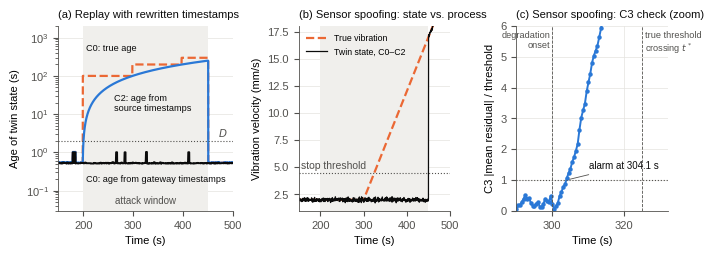

Reproduce this figure in Python.
#!/usr/bin/env python3
"""Discrete-event simulation of the manufacturing-cell attack path (Section 8).

The simulation reproduces the illustrative scenario of the manuscript: a
vibration sensor reports through a gateway and a broker to an edge twin that
decides on a protective stop. The gateway is compromised (assumption A5) and
mounts a replay or a delay attack; a third attack spoofs the sensor itself
(physical layer, threat T1). Four twin-side configurations are compared:

  C0  TLS only: timestamps and sequence numbers added by the gateway (A2).
  C1  C0 + source-side signatures over (sequence number, timestamp, value),
      verified at the twin with a monotone sequence check; failures raise an alert.
  C2  C1 + staleness-aware ingestion: updates older than D are rejected and an
      alert (with a fail-safe hold) is raised when the state age exceeds D.
  C3  C2 + a physical-consistency check between vibration and spindle current
      read over an independent path; a residual alarm triggers the hold.

The model is deliberately simple and every parameter is defined in the Params
dataclass. The outputs are indicator values (Table 12 of the manuscript) computed from the
simulated traces, with the ground truth that only a simulation provides.

Run:  python3 dt_sync_sim.py [outdir]     (about one minute on a laptop)
Outputs: sim_results.csv, sim_summary.json, sim_table.tex,
         figures/Figure_sim_traces.pdf, false-alarm check on stdout.
"""
import csv
import json
import math
import os
import sys
from dataclasses import dataclass, asdict

import numpy as np


@dataclass
class Params:
    T_END: float = 600.0          # s, run length
    P: float = 0.5                # s, sensor (and current) reporting period
    D: float = 2.0                # s, freshness bound of the protective decision
    T_COMPROMISE: float = 100.0   # s, gateway compromised, starts recording (S1)
    T_ATTACK: float = 200.0       # s, attack start
    T_ATTACK_END: float = 450.0   # s, attack end
    T_DEG: float = 300.0          # s, bearing degradation starts
    V0: float = 2.0               # mm/s, normal vibration velocity (RMS)
    DEG_RATE: float = 0.1         # mm/s per s after T_DEG
    V_TH: float = 4.5             # mm/s, protective-stop threshold
    SIGMA_V: float = 0.10         # mm/s, vibration measurement noise
    I0: float = 5.0               # A, spindle current at V0
    K_I: float = 0.8              # A per mm/s, physical coupling vibration -> current
    SIGMA_I: float = 0.05         # A, current measurement noise
    LOSS: float = 0.01            # loss probability per update on the field link
    DELAY_ATTACK: float = 8.0     # s, delay injected by the gateway (T5)
    RESID_W: int = 10             # samples in the residual window (5 s)
    RESID_Z: float = 5.0          # z-score of the residual alarm
    HOLD: float = 5.0             # s, hold period used for recovery time I10
    CLOCK_ERR: float = 0.005      # s, max |clock offset| of sensor and gateway
    N_SEEDS: int = 30


PARAMS = Params()
CONFIGS = ["C0", "C1", "C2", "C3"]
ATTACKS = ["none", "replay", "delay", "spoof"]
ATTACK_LABEL = {"none": "No attack", "replay": "Replay + timestamp rewriting (T4, T6)",
                "delay": "Selective delay of 8 s (T5, T6)", "spoof": "Sensor spoofing (T1)"}


def v_true(t, p=PARAMS, degrade=True):
    if not degrade:
        return np.full_like(np.asarray(t, dtype=float), p.V0)
    t = np.asarray(t, dtype=float)
    return p.V0 + p.DEG_RATE * np.clip(t - p.T_DEG, 0.0, None)


def lognorm(rng, median, s, n=None):
    return median * np.exp(s * rng.standard_normal(n))


def simulate(attack, config, seed, p=PARAMS, t_end=None, degrade=True, trace=False,
             freshness_margin=0.0, rewrite_replay_timestamp=True):
    """Simulate one run; return indicators (and traces if asked).

    The default preserves the archived model's estimated-age decision. Set
    freshness_margin=p.CLOCK_ERR to implement the conservative clock-error
    guard in Eq. (1); this optional audit variant does not change the archive.
    Set rewrite_replay_timestamp=False to replay an intact source-signed object
    and isolate sequence rejection; gateway evidence is still rewritten.
    """
    if not 0 <= freshness_margin < p.D:
        raise ValueError("freshness_margin must satisfy 0 <= margin < D")
    ingest_bound = p.D - freshness_margin
    rng = np.random.default_rng(seed)
    t_end = p.T_END if t_end is None else t_end
    n = int(t_end / p.P)
    theta_s = rng.uniform(-p.CLOCK_ERR, p.CLOCK_ERR)   # sensor clock offset
    theta_g = rng.uniform(-p.CLOCK_ERR, p.CLOCK_ERR)   # gateway clock offset

    # ---- sensor: genuine vibration observations -------------------------------
    g = np.arange(n) * p.P + 0.01                       # true generation times
    vt = v_true(g, p, degrade)
    meas = vt + p.SIGMA_V * rng.standard_normal(n)
    if attack == "spoof":                               # T1: transducer sees a fake signal
        spoofed = (g >= p.T_ATTACK) & (g < p.T_ATTACK_END)
        meas[spoofed] = p.V0 + p.SIGMA_V * rng.standard_normal(spoofed.sum())
    lost = rng.random(n) < p.LOSS
    field = 0.005 + lognorm(rng, 0.010, 0.5, n)         # sensor -> gateway
    upstream = 0.010 + lognorm(rng, 0.010, 0.5, n)      # gateway -> broker -> twin
    t_gw = g + field                                    # reception at the gateway

    msgs = []   # (arrival, seq_src, ts_src, sig_ok, seq_gw, ts_gw, value, g_true, injected, genuine)
    seq_gw = 0
    # The gateway forwards in FIFO order and the gateway-broker-twin path runs
    # over TCP (MQTT over TLS), so messages leave and arrive in order.
    fifo = {"fwd": -1.0, "arr": -1.0}

    def send(fwd, k):
        fwd = max(fwd, fifo["fwd"] + 1e-4)
        arr = max(fwd + upstream[k], fifo["arr"] + 1e-4)
        fifo["fwd"], fifo["arr"] = fwd, arr
        return fwd, arr

    recorded = [k for k in range(n) if p.T_COMPROMISE <= t_gw[k] < p.T_ATTACK and not lost[k]]
    rep_i = 0
    for k in range(n):
        if lost[k]:
            continue
        in_attack = p.T_ATTACK <= t_gw[k] < p.T_ATTACK_END
        if attack == "replay" and in_attack:
            # drop the genuine update, send a recorded one instead with a fresh
            # gateway timestamp (C0 cannot tell). The source timestamp is
            # rewritten too, which breaks the source signature (C1+ reject).
            j = recorded[rep_i % len(recorded)]
            rep_i += 1
            seq_gw += 1
            fwd, arr = send(t_gw[k] + 0.001, k)
            replay_ts = fwd + theta_g if rewrite_replay_timestamp else g[j] + theta_s
            msgs.append((arr, j, replay_ts, not rewrite_replay_timestamp, seq_gw, fwd + theta_g,
                         meas[j], g[j], True, False))
            continue
        if attack == "delay" and in_attack:
            fwd, arr = send(t_gw[k] + 0.001 + p.DELAY_ATTACK, k)
            seq_gw += 1
            # the compromised gateway stamps at forwarding, hiding the delay in C0;
            # the source timestamp is signed and therefore preserved
            msgs.append((arr, k, g[k] + theta_s, True, seq_gw, fwd + theta_g,
                         meas[k], g[k], True, True))
            continue
        seq_gw += 1
        fwd, arr = send(t_gw[k] + 0.001, k)
        # an honest gateway stamps at reception (assumption A2); a compromised one
        # replaying or delaying stamps at forwarding (above)
        ts_gw = (t_gw[k] if fwd - t_gw[k] < 0.01 else fwd) + theta_g
        msgs.append((arr, k, g[k] + theta_s, True, seq_gw, ts_gw,
                     meas[k], g[k], False, True))
    msgs.sort(key=lambda m: m[0])

    # ---- spindle current over an independent path (controller -> twin) --------
    gi = np.arange(n) * p.P + 0.26
    cur = p.I0 + p.K_I * (v_true(gi, p, degrade) - p.V0) + p.SIGMA_I * rng.standard_normal(n)
    cur_arr = gi + 0.010 + lognorm(rng, 0.010, 0.5, n)
    cur_ok = rng.random(n) >= p.LOSS
    sigma_r = math.sqrt(p.SIGMA_V ** 2 + (p.SIGMA_I / p.K_I) ** 2)
    tau = p.RESID_Z * sigma_r / math.sqrt(p.RESID_W)    # alarm threshold on the mean residual

    # ---- twin ingestion --------------------------------------------------------
    applied = []        # (a_k, ts_used, g_true, value, injected, genuine)
    alerts = []         # (time, kind)
    last_seq_src, last_seq_gw = -1, 0
    state_ts = None
    resid_buf, resid_trace = [], []
    ci = 0              # index into current samples
    stale_raised = False
    for (arr, seq_src, ts_src, sig_ok, sgw, ts_gw, val, gtrue, inj, gen) in msgs:
        a = arr + 0.001
        # staleness monitor between arrivals (C2, C3): one alert per episode
        if (config in ("C2", "C3") and state_ts is not None and not stale_raised
                and a - state_ts > ingest_bound):
            alerts.append((state_ts + ingest_bound, "stale-state"))
            stale_raised = True
        if config == "C0":
            if sgw <= last_seq_gw:
                continue
            last_seq_gw = sgw
            applied.append((a, ts_gw, gtrue, val, inj, gen))
            state_ts = ts_gw
            continue
        # C1, C2, C3: source evidence
        if not sig_ok or seq_src <= last_seq_src:
            alerts.append((a, "integrity/replay"))
            continue
        if config in ("C2", "C3") and a - ts_src > ingest_bound:
            alerts.append((a, "stale-update"))
            continue
        last_seq_src = seq_src
        applied.append((a, ts_src, gtrue, val, inj, gen))
        state_ts = ts_src
        stale_raised = False
        if config == "C3":
            while ci + 1 < n and cur_arr[ci + 1] <= a:
                ci += 1
            while ci > 0 and not cur_ok[ci]:
                ci -= 1
            if cur_ok[ci] and cur_arr[ci] <= a and abs(gi[ci] - ts_src) <= p.D:
                r = val - (p.V0 + (cur[ci] - p.I0) / p.K_I)
                resid_buf.append(r)
                if len(resid_buf) > p.RESID_W:
                    resid_buf.pop(0)
                if len(resid_buf) == p.RESID_W:
                    m = float(np.mean(resid_buf))
                    resid_trace.append((a, m / tau))
                    if abs(m) > tau:
                        alerts.append((a, "consistency"))
    if (config in ("C2", "C3") and state_ts is not None and not stale_raised
            and t_end - state_ts > ingest_bound):
        alerts.append((state_ts + ingest_bound, "stale-state"))
    alerts.sort()

    # ---- indicators ------------------------------------------------------------
    A = np.array([x[0] for x in applied])
    TS = np.array([x[1] for x in applied])
    GT = np.array([x[2] for x in applied])
    VAL = np.array([x[3] for x in applied])
    INJ = np.array([x[4] for x in applied], dtype=bool)
    GEN = np.array([x[5] for x in applied], dtype=bool)

    step = 0.01 if t_end <= 1000 else 0.1
    grid = np.arange(0.0, t_end, step)
    idx = np.searchsorted(A, grid, side="right") - 1
    valid = idx >= 0
    age_meas = np.where(valid, grid - TS[np.clip(idx, 0, None)], np.nan)
    age_true = np.where(valid, grid - GT[np.clip(idx, 0, None)], np.nan)
    state_v = np.where(valid, VAL[np.clip(idx, 0, None)], np.nan)

    w = (grid >= p.T_ATTACK) & (grid < p.T_ATTACK_END)
    inw = (A >= p.T_ATTACK) & (A < p.T_ATTACK_END)
    n_expected = (p.T_ATTACK_END - p.T_ATTACK) / p.P
    res = {
        "attack": attack, "config": config, "seed": seed,
        "I1_meas_mean": float(np.nanmean(age_meas[w])), "I1_meas_peak": float(np.nanmax(age_meas[w])),
        "age_true_mean": float(np.nanmean(age_true[w])), "age_true_peak": float(np.nanmax(age_true[w])),
        "I2_meas": float(np.mean((A[inw] - TS[inw]) > p.D)) if inw.any() else float("nan"),
        "I2_true": float(np.mean((A[inw] - GT[inw]) > p.D)) if inw.any() else float("nan"),
        "I3_apparent": float(1 - inw.sum() / n_expected),
        "I3_true": float(1 - (inw & GEN).sum() / n_expected),
    }
    n_inj = sum(1 for m in msgs if m[8])
    res["I4"] = float(INJ.sum() / n_inj) if n_inj else float("nan")
    first_alert = alerts[0] if alerts else None
    res["first_alert_time"] = first_alert[0] if first_alert else float("nan")
    res["first_alert_kind"] = first_alert[1] if first_alert else ""
    res["alerts_in_attack"] = sum(1 for t, _ in alerts if p.T_ATTACK <= t < p.T_ATTACK_END)
    onset = p.T_DEG if attack == "spoof" else p.T_ATTACK
    res["I5"] = (first_alert[0] - onset) if (first_alert and attack != "none") else float("nan")
    # protective action: threshold on the twin state, or fail-safe hold on a C2/C3 alert
    t_thr = A[np.argmax(VAL > p.V_TH)] if (VAL > p.V_TH).any() else float("inf")
    t_fs = float("inf")
    if config in ("C2", "C3"):
        fs = [t for t, kind in alerts if kind in ("stale-state", "stale-update", "consistency")]
        t_fs = fs[0] if fs else float("inf")
    t_action = min(t_thr, t_fs)
    t_star = p.T_DEG + (p.V_TH - p.V0) / p.DEG_RATE if degrade else float("inf")
    res["t_star"] = t_star
    res["t_action"] = t_action
    res["action_cause"] = "fail-safe" if t_fs < t_thr else ("threshold" if math.isfinite(t_thr) else "none")
    res["action_minus_tstar"] = t_action - t_star
    dg = (grid >= p.T_DEG) & (grid < p.T_ATTACK_END)
    res["I7_rmse"] = float(np.sqrt(np.nanmean((state_v[dg] - v_true(grid[dg], p, degrade)) ** 2))) if degrade else float("nan")
    # recovery time I10 after the attack ends: age <= D continuously for HOLD
    after = grid >= p.T_ATTACK_END
    ok = age_meas[after] <= p.D
    rec = float("nan")
    need = int(round(p.HOLD / step))
    run = 0
    for i, flag in enumerate(ok):
        run = run + 1 if flag else 0
        if run >= need:
            rec = (i - need + 1) * step
            break
    res["I10"] = rec
    res["n_alerts"] = len(alerts)
    if trace:
        res["_trace"] = {"t": grid, "age_meas": age_meas, "age_true": age_true, "state_v": state_v,
                         "resid": np.array(resid_trace), "alerts": alerts}
    return res


def ci95(x):
    x = np.asarray([v for v in x if not (isinstance(v, float) and math.isnan(v))], dtype=float)
    if x.size == 0:
        return float("nan"), float("nan")
    if x.size == 1:
        return float(x[0]), 0.0
    return float(x.mean()), float(1.96 * x.std(ddof=1) / math.sqrt(x.size))


def fmt(m, h=None, nd=2):
    if m is None or (isinstance(m, float) and (math.isnan(m) or math.isinf(m))):
        return "--"
    return f"{m:.{nd}f}"


def main(outdir="."):
    p = PARAMS
    rows = []
    for attack in ATTACKS:
        for config in CONFIGS:
            for seed in range(1, p.N_SEEDS + 1):
                rows.append(simulate(attack, config, 1000 * ATTACKS.index(attack) + seed))
    keys = [k for k in rows[0].keys()]
    with open(os.path.join(outdir, "sim_results.csv"), "w", newline="") as f:
        wr = csv.DictWriter(f, fieldnames=keys)
        wr.writeheader()
        wr.writerows(rows)

    summary = {"params": asdict(p), "cells": {}}
    for attack in ATTACKS:
        for config in CONFIGS:
            rs = [r for r in rows if r["attack"] == attack and r["config"] == config]
            cell = {}
            for k in ["I1_meas_mean", "I1_meas_peak", "age_true_mean", "age_true_peak", "I2_meas", "I2_true",
                      "I3_apparent", "I3_true", "I4", "I5", "I7_rmse", "I10", "action_minus_tstar",
                      "alerts_in_attack", "n_alerts"]:
                vals = [r[k] for r in rs if not (isinstance(r[k], float) and math.isinf(r[k]))]
                cell[k] = ci95(vals)
            cell["detected_runs"] = sum(1 for r in rs if r["first_alert_kind"]) / len(rs)
            cell["first_alert_kind"] = max(set(r["first_alert_kind"] for r in rs),
                                           key=lambda s: sum(1 for r in rs if r["first_alert_kind"] == s))
            causes = [r["action_cause"] for r in rs]
            cell["action_cause"] = max(set(causes), key=causes.count)
            cell["action_in_attack_runs"] = sum(1 for r in rs if r["t_action"] < p.T_ATTACK_END) / len(rs)
            summary["cells"][f"{attack}/{config}"] = cell
    with open(os.path.join(outdir, "sim_summary.json"), "w") as f:
        json.dump(summary, f, indent=1)

    # ---- console report ----------------------------------------------------------
    for attack in ATTACKS:
        print("\n==", ATTACK_LABEL[attack])
        for config in CONFIGS:
            c = summary["cells"][f"{attack}/{config}"]
            print(f"  {config}: I1meas={fmt(c['I1_meas_mean'][0])}s trueAge={fmt(c['age_true_mean'][0])}s "
                  f"I2m={fmt(c['I2_meas'][0])} I2t={fmt(c['I2_true'][0])} I3app={fmt(c['I3_apparent'][0],nd=3)} "
                  f"I3true={fmt(c['I3_true'][0],nd=3)} I4={fmt(c['I4'][0])} det={c['detected_runs']:.2f} "
                  f"({c['first_alert_kind']}) I5={fmt(c['I5'][0])}±{fmt(c['I5'][1])} "
                  f"act-t*={fmt(c['action_minus_tstar'][0],nd=1)}±{fmt(c['action_minus_tstar'][1],nd=1)} "
                  f"[{c['action_cause']}] I7={fmt(c['I7_rmse'][0])} I10={fmt(c['I10'][0])}")

    # ---- false-alarm check: 10 h without attack and without degradation -------
    fa = {}
    for config in ("C2", "C3"):
        r = simulate("none", config, 99, t_end=36000.0, degrade=False)
        fa[config] = r["n_alerts"]
    print("\nalerts in 10 h of normal operation without degradation:", fa)
    summary["false_alarms_10h"] = fa
    with open(os.path.join(outdir, "sim_summary.json"), "w") as f:
        json.dump(summary, f, indent=1)

    write_table(summary, os.path.join(outdir, "sim_table.tex"))
    make_figure(outdir)


def write_table(summary, path):
    p = PARAMS

    def num(x, nd):
        txt = f"{x:.{nd}f}"
        return f"$-${txt[1:]}" if txt.startswith("-") else txt

    lines = []
    labels = {"replay": "Replay with rewritten timestamps (T4, T6)",
              "delay": "Selective delay of 8\\,s (T5, T6)",
              "spoof": "Sensor spoofing (T1)"}
    for attack in ["replay", "delay", "spoof"]:
        for i, config in enumerate(CONFIGS):
            c = summary["cells"][f"{attack}/{config}"]
            lab = (f"\\multirow{{4}}{{*}}{{\\parbox{{2.25cm}}{{\\raggedright {labels[attack]}}}}}" if i == 0 else "")
            i1 = num(c["I1_meas_mean"][0], 2)
            tr = num(c["age_true_mean"][0], 1 if c["age_true_mean"][0] >= 10 else 2)
            i2 = ("--" if math.isnan(c["I2_meas"][0])
                  else f"{100*c['I2_meas'][0]:.0f} / {100*c['I2_true'][0]:.0f}")
            i3 = f"{100*c['I3_apparent'][0]:.0f} / {100*c['I3_true'][0]:.0f}"
            i4 = "--" if math.isnan(c["I4"][0]) else f"{100*c['I4'][0]:.0f}"
            if c["detected_runs"] > 0:
                kind = {"integrity/replay": "integrity", "stale-state": "staleness",
                        "stale-update": "staleness", "consistency": "consistency"}[c["first_alert_kind"]]
                i5 = f"{num(c['I5'][0], 2)} ({kind})"
            else:
                i5 = "none"
            amt = c["action_minus_tstar"][0]
            sgn = "+" if amt > 0 else ""
            if c["action_in_attack_runs"] < 0.5:
                act = f"after attack ends ({sgn}{num(amt, 0)}\\,s)"
            elif c["action_cause"] == "fail-safe":
                act = f"fail-safe hold ({num(amt, 0)}\\,s)"
            else:
                act = f"threshold ({sgn}{num(amt, 1)}\\,s)"
            i7 = num(c["I7_rmse"][0], 2)
            lines.append(f"{lab} & {config} & {i1} & {tr} & {i2} & {i3} & {i4} & {i5} & {act} & {i7} \\\\")
        lines.append("\\addlinespace")
    b = summary["cells"]["none/C0"]
    fa = summary.get("false_alarms_10h", {})
    lines.append(f"No attack & C0--C3 & {num(b['I1_meas_mean'][0], 2)} & {num(b['age_true_mean'][0], 2)} & "
                 f"0 / 0 & {100*b['I3_apparent'][0]:.0f} / {100*b['I3_true'][0]:.0f} & -- & "
                 f"none ({sum(fa.values())} in 10\\,h) & threshold ({num(b['action_minus_tstar'][0], 1)}\\,s) & "
                 f"{num(b['I7_rmse'][0], 2)} \\\\")
    with open(path, "w") as f:
        f.write("% generated by dt_sync_sim.py -- do not edit by hand\n")
        f.write("\n".join(lines) + "\n")
    print("wrote", path)


def make_figure(outdir):
    import matplotlib
    matplotlib.use("Agg")
    import matplotlib.pyplot as plt
    from scipy.ndimage import maximum_filter1d
    p = PARAMS
    plt.rcParams.update({
        "font.family": "sans-serif", "font.sans-serif": ["Liberation Sans", "DejaVu Sans"],
        "font.size": 8, "axes.linewidth": 0.6, "axes.edgecolor": "#52514e",
        "xtick.color": "#52514e", "ytick.color": "#52514e", "pdf.fonttype": 42,
    })
    blue, orange, aqua, ink, muted, gridc, band = ("#2a78d6", "#eb6834", "#1baf7a", "#0b0b0b",
                                                  "#52514e", "#e4e3df", "#f0efec")
    rep0 = simulate("replay", "C0", 7, trace=True)["_trace"]
    rep2 = simulate("replay", "C2", 7, trace=True)["_trace"]
    sp0 = simulate("spoof", "C0", 7, trace=True)["_trace"]
    sp3 = simulate("spoof", "C3", 7, trace=True)

    def envelope(y):          # 2 s running maximum: the peak age seen by a reader
        y = np.nan_to_num(y, nan=0.0)
        return maximum_filter1d(y, size=200, mode="nearest")

    fig, axs = plt.subplots(1, 3, figsize=(7.0, 2.45), gridspec_kw={"width_ratios": [1.15, 1, 1]})
    # (a) age under replay with rewritten timestamps
    ax = axs[0]
    t = rep0["t"]
    ax.axvspan(p.T_ATTACK, p.T_ATTACK_END, color=band, lw=0)
    ax.plot(t, envelope(rep0["age_true"]), color=orange, lw=1.6, ls="--", label="C0: true age")
    ax.plot(t, envelope(rep2["age_meas"]), color=blue, lw=1.6, label="C2: age from source timestamps")
    ax.plot(t, envelope(rep0["age_meas"]), color=ink, lw=1.4, label="C0: age from gateway timestamps")
    ax.axhline(p.D, color=muted, lw=0.8, ls=":")
    ax.text(470, p.D * 1.3, "$D$", color=muted, fontsize=7.5)
    ax.text(325, 0.045, "attack window", color=muted, fontsize=7, ha="center")
    ax.set_yscale("log")
    ax.set_ylim(0.03, 2000)
    ax.set_xlim(150, 500)
    ax.set_xlabel("Time (s)")
    ax.set_ylabel("Age of twin state (s)")
    ax.set_title("(a) Replay with rewritten timestamps", fontsize=8, loc="left", color=ink)
    # direct labels (text in ink, next to the line it names)
    ax.text(205, 450, "C0: true age", fontsize=6.6, color=ink)
    ax.text(262, 12, "C2: age from\nsource timestamps", fontsize=6.6, color=ink)
    ax.text(205, 0.17, "C0: age from gateway timestamps", fontsize=6.6, color=ink)
    # (b) twin state vs process under sensor spoofing
    ax = axs[1]
    t = sp0["t"]
    ax.axvspan(p.T_ATTACK, p.T_ATTACK_END, color=band, lw=0)
    ax.plot(t, v_true(t), color=orange, lw=1.6, ls="--", label="True vibration")
    ax.plot(t, sp0["state_v"], color=ink, lw=0.9, label="Twin state, C0–C2")
    ax.axhline(p.V_TH, color=muted, lw=0.8, ls=":")
    ax.text(155, p.V_TH + 0.35, "stop threshold", color=muted, fontsize=7.5)
    ax.set_xlim(150, 500)
    ax.set_ylim(1.0, 18.0)
    ax.set_xlabel("Time (s)")
    ax.set_ylabel("Vibration velocity (mm/s)")
    ax.set_title("(b) Sensor spoofing: state vs. process", fontsize=8, loc="left", color=ink)
    ax.legend(fontsize=6.3, frameon=False, loc="upper left", handlelength=2.4)
    # (c) C3 residual around the degradation onset (zoom)
    ax = axs[2]
    rt = sp3["_trace"]["resid"]
    ax.plot(rt[:, 0], np.abs(rt[:, 1]), color=blue, lw=1.4, marker="o", ms=2.2,
            label="C3: |mean residual| / threshold")
    ax.axhline(1.0, color=muted, lw=0.8, ls=":")
    ta = sp3["first_alert_time"]
    ax.annotate(f"alarm at {ta:.1f} s", xy=(ta, 1.0), xytext=(ta + 6.0, 1.35), fontsize=7, color=ink,
                arrowprops=dict(arrowstyle="-", color=muted, lw=0.6))
    ax.axvline(p.T_DEG, color=muted, lw=0.6, ls="--")
    ax.text(p.T_DEG - 0.6, 5.85, "degradation\nonset", color=muted, fontsize=6.6, va="top", ha="right")
    ax.axvline(sp3["t_star"], color=muted, lw=0.6, ls="--")
    ax.text(sp3["t_star"] + 0.6, 5.85, "true threshold\ncrossing $t^*$", color=muted, fontsize=6.6, va="top")
    ax.set_xlim(290, 332)
    ax.set_ylim(0, 6)
    ax.set_xlabel("Time (s)")
    ax.set_ylabel("C3 |mean residual| / threshold")
    ax.set_title("(c) Sensor spoofing: C3 check (zoom)", fontsize=8, loc="left", color=ink)
    for ax in axs:
        ax.grid(True, color=gridc, lw=0.5)
        ax.set_axisbelow(True)
        for sp in ("top", "right"):
            ax.spines[sp].set_visible(False)
    fig.tight_layout(pad=0.4, w_pad=0.9)
    os.makedirs(os.path.join(outdir, "figures"), exist_ok=True)
    out = os.path.join(outdir, "figures", "Figure_sim_traces.pdf")
    fig.savefig(out)
    fig.savefig(out.replace(".pdf", ".png"), dpi=200)
    print("wrote", out)


if __name__ == "__main__":
    main(sys.argv[1] if len(sys.argv) > 1 else ".")
